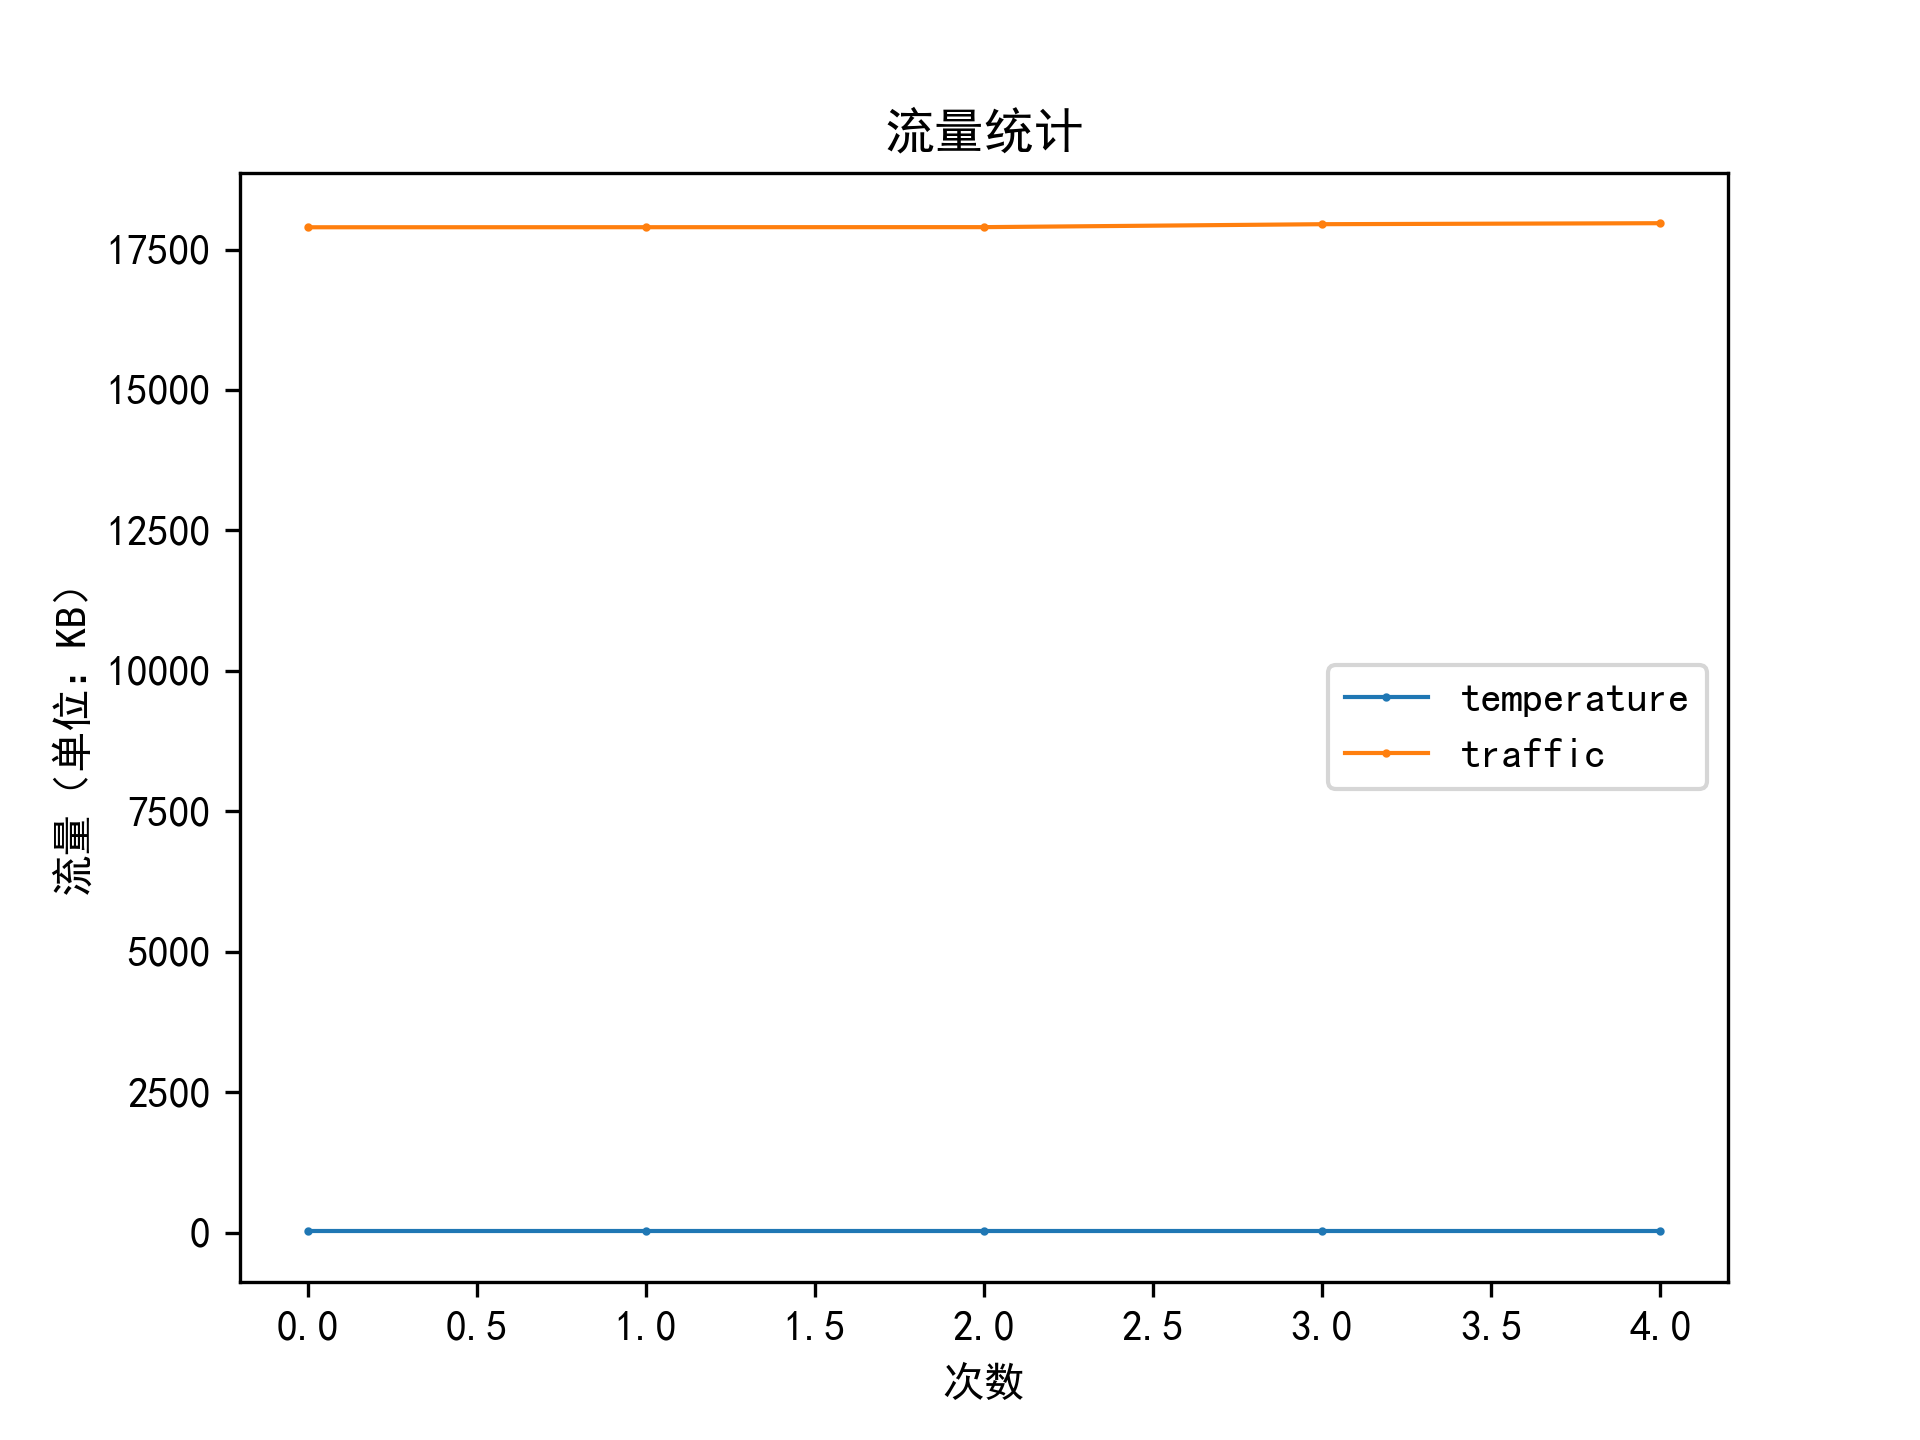

Source data for this figure (header and first rows):
deviceid, appversion, timestamp, traffic
810EBM32TZ4K, V1.0.0, 2019-07-12 14:27:10, 17896
810EBM32TZ4K, V1.0.0, 2019-07-12 14:27:18, 17897
810EBM32TZ4K, V1.0.0, 2019-07-12 14:27:26, 17898
810EBM32TZ4K, V1.0.0, 2019-07-12 14:27:34, 17951
810EBM32TZ4K, V1.0.0, 2019-07-12 14:27:43, 17969
